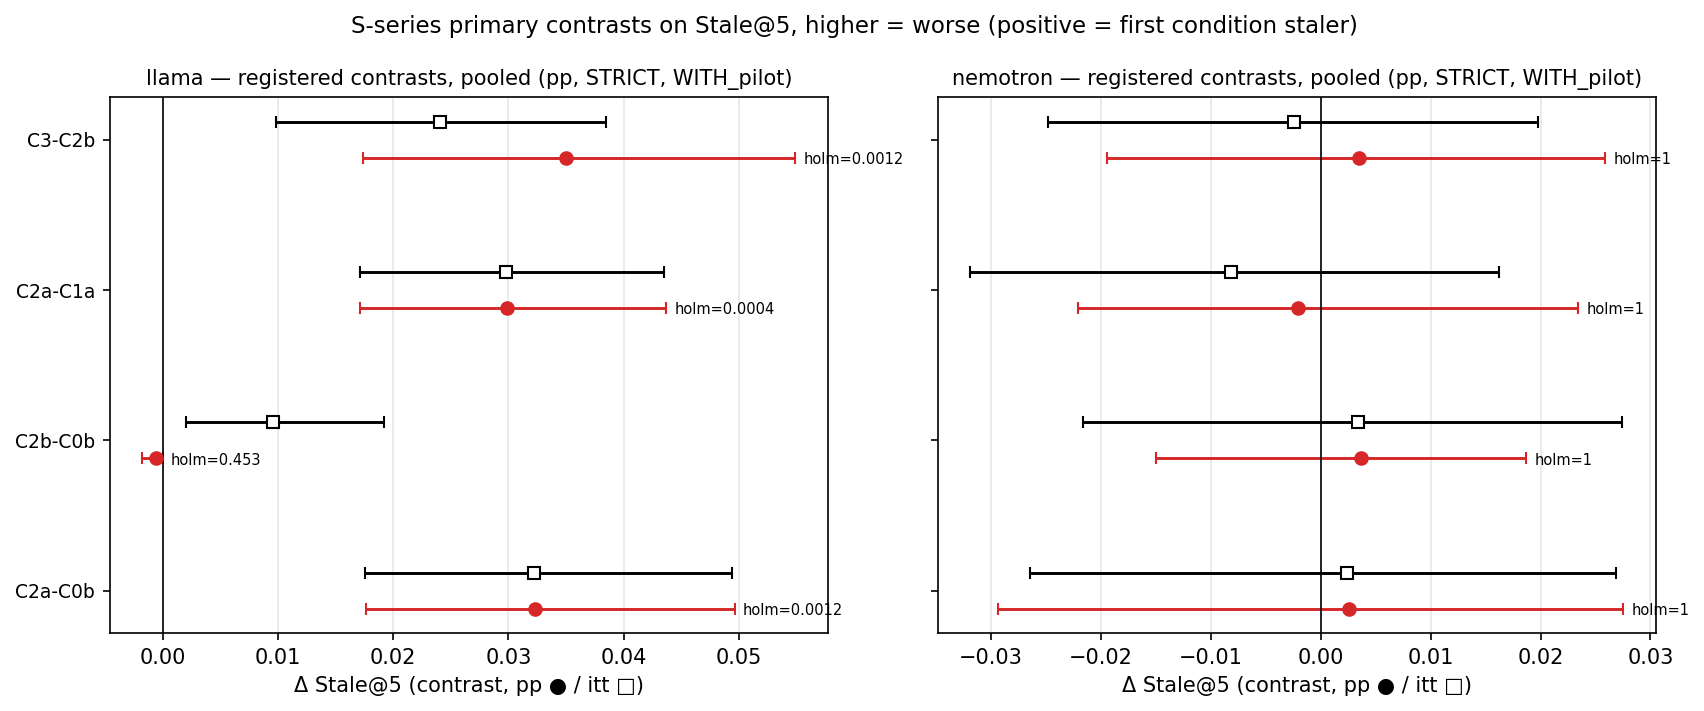

Values plotted in this chart, from the file beside it:
figure, model, contrast, analysis, metric, subset, mode, mean, lo, hi, p, holm, n
contrasts_forest, llama, C2a-C0b, pp, stale, WITH_pilot, strict, 0.03234, 0.01766, 0.04964, 0.0004, 0.0012, 518
contrasts_forest, llama, C2a-C0b, itt, stale, WITH_pilot, strict, 0.03221, 0.01758, 0.04936, 0.0004, 0.0012, 520
contrasts_forest, llama, C2b-C0b, pp, stale, WITH_pilot, strict, -0.000547, -0.001752, 0.000000, 0.4527, 0.4527, 457
contrasts_forest, llama, C2b-C0b, itt, stale, WITH_pilot, strict, 0.009615, 0.002024, 0.01923, 0.0348, 0.0348, 520
contrasts_forest, llama, C2a-C1a, pp, stale, WITH_pilot, strict, 0.02992, 0.01713, 0.0437, 0.0001, 0.0004, 518
contrasts_forest, llama, C2a-C1a, itt, stale, WITH_pilot, strict, 0.02981, 0.01709, 0.04352, 0.0001, 0.0004, 520
contrasts_forest, llama, C3-C2b, pp, stale, WITH_pilot, strict, 0.03501, 0.01739, 0.05489, 0.0006, 0.0012, 457
contrasts_forest, llama, C3-C2b, itt, stale, WITH_pilot, strict, 0.02404, 0.009875, 0.03846, 0.0014, 0.0028, 520
contrasts_forest, nemotron, C2a-C0b, pp, stale, WITH_pilot, strict, 0.002530, -0.02941, 0.02754, 0.8625, 1.0, 494
contrasts_forest, nemotron, C2a-C0b, itt, stale, WITH_pilot, strict, 0.002404, -0.02651, 0.02682, 0.8591, 1.0, 520
contrasts_forest, nemotron, C2b-C0b, pp, stale, WITH_pilot, strict, 0.003653, -0.01496, 0.01868, 0.6685, 1.0, 479
contrasts_forest, nemotron, C2b-C0b, itt, stale, WITH_pilot, strict, 0.003365, -0.02164, 0.0274, 0.7788, 1.0, 520
contrasts_forest, nemotron, C2a-C1a, pp, stale, WITH_pilot, strict, -0.002079, -0.02214, 0.02344, 0.8659, 1.0, 481
contrasts_forest, nemotron, C2a-C1a, itt, stale, WITH_pilot, strict, -0.008173, -0.03188, 0.01619, 0.4819, 1.0, 520
contrasts_forest, nemotron, C3-C2b, pp, stale, WITH_pilot, strict, 0.003465, -0.01948, 0.02586, 0.7625, 1.0, 505
contrasts_forest, nemotron, C3-C2b, itt, stale, WITH_pilot, strict, -0.002404, -0.02482, 0.01978, 0.8416, 1.0, 520
